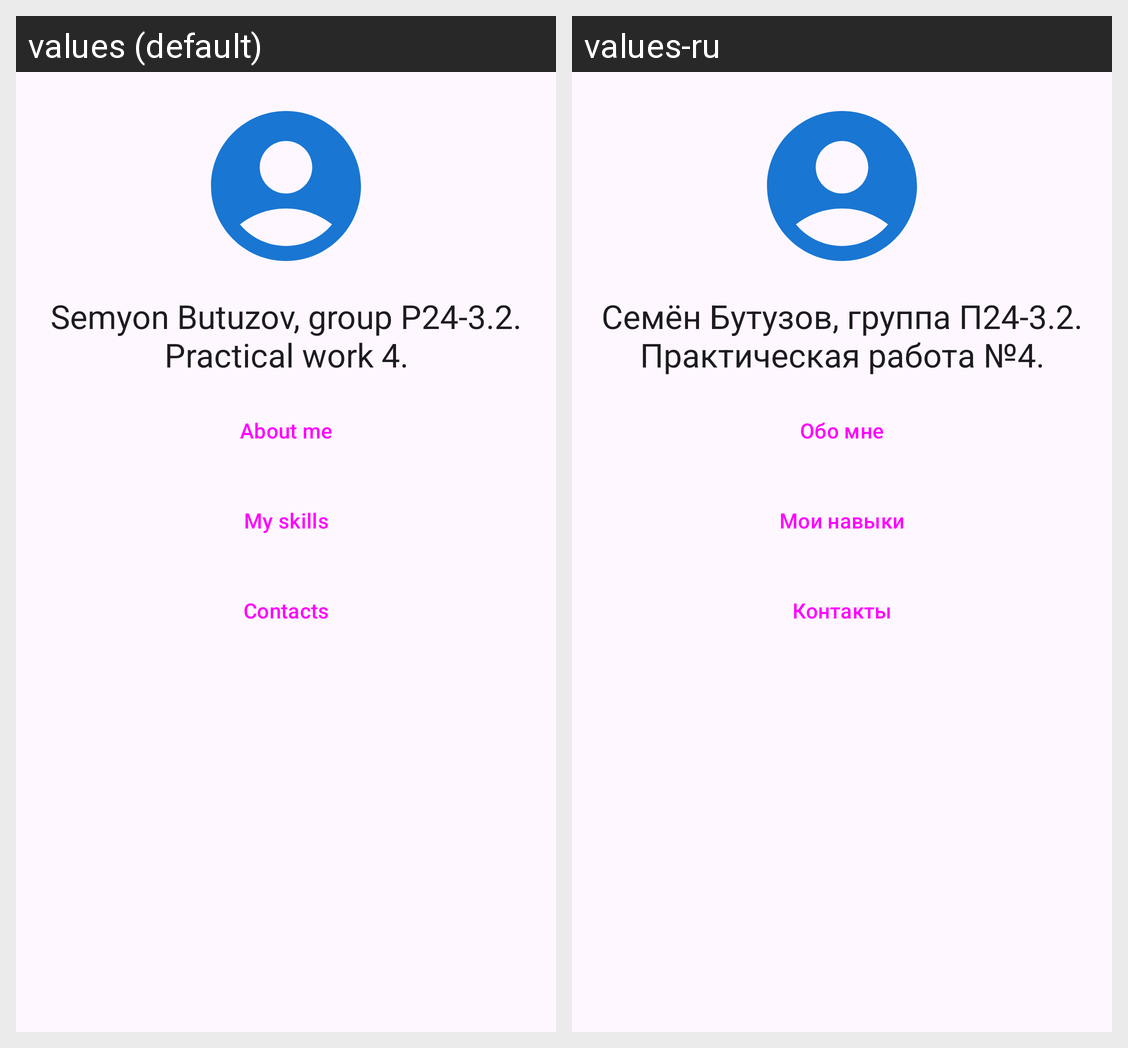

The Android screen above is rendered under two locales of the same app. Produce the string resources it draws, with the default and per-locale values.
Android screen res/layout/activity_portfolio.xml rendered under 2 locales, left to right: values (default), values-ru. Device: Nexus 5 (rendered at 1080×1920; each locale shown at half size, 540×960, under a caption strip naming it); theme Theme.Task4.
Strings drawn on this screen, with the default value and each locale's value (text and hints the layout hard-codes, and strings that could not be matched under every locale, appear in the picture but are not listed):

t6_author
  values: Semyon Butuzov, group P24-3.2.
      Practical work 4.
  values-ru: Семён Бутузов, группа П24-3.2.
      Практическая работа №4.

p30_about
  values: About me
  values-ru: Обо мне

p30_skills
  values: My skills
  values-ru: Мои навыки

p30_contacts
  values: Contacts
  values-ru: Контакты
